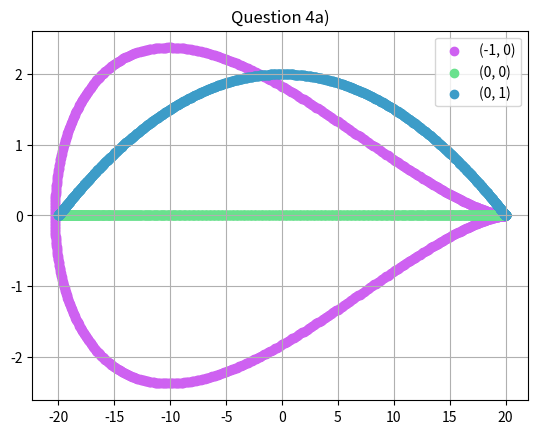
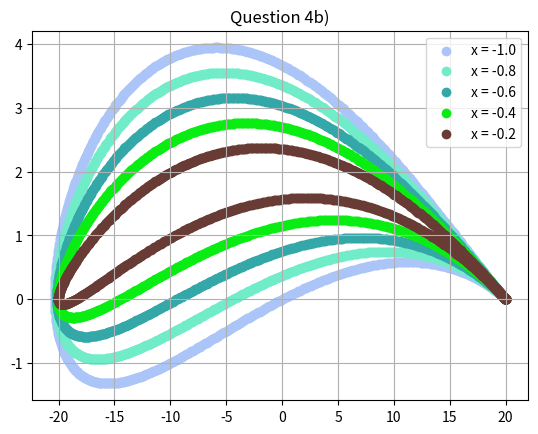
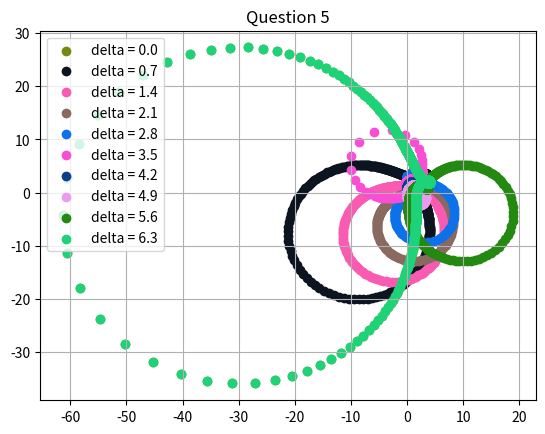
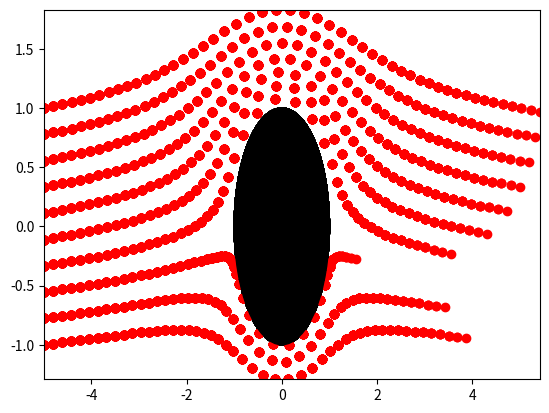

These figures' Python source, in order:
import numpy as np
import matplotlib.pyplot as plt
from scipy.integrate import odeint
import matplotlib.patches
import matplotlib
c = 10
R = 10
delta_x = 0.2
x_min = -1
x_max = 0
i = complex(0, 1)
n = 1000

colors=['b','r','g','k','y','m']

def contour(b:complex, c:float, n):
    rayon = ((b.real - c) ** 2 + b.imag ** 2) ** 0.5
    thetas = np.linspace(0, 2 * np.pi, n)

    C = b + rayon * np.exp(complex(0, 1) * thetas)

    return C

def joukovski(arc, c):
    return arc + (c ** 2) / arc


# Question 4a)
_, ax = plt.subplots()

arc = joukovski(contour(complex(-1, 0), c, n), c)
ax.scatter(arc.real, arc.imag, color=np.random.rand(3, ), label="(-1, 0)")
arc = joukovski(contour(complex(0, 0), c, n), c)
ax.scatter(arc.real, arc.imag, color=np.random.rand(3, ), label="(0, 0)")
arc = joukovski(contour(i, c, n), c)
ax.scatter(arc.real, arc.imag, color=np.random.rand(3, ), label="(0, 1)")

ax.legend()
ax.grid(True)
ax.set_title("Question 4a)")

plt.show()

# Question 4b)
_, bx = plt.subplots()

x = np.arange(x_min, x_max, delta_x)
centres = x + i

for centre in centres:
    arc = joukovski(contour(centre, c, n), c)
    bx.scatter(arc.real, arc.imag, color=np.random.rand(3, ), label="x = %.1f" % centre.real)

bx.legend()
bx.grid(True)
bx.set_title("Question 4b)")

plt.show()

# Question 5)

R = 1
b = complex(1, 1)
Ndelta = 10
deltas = np.linspace(0, 2 * np.pi, Ndelta)


_, cx = plt.subplots()

for delta in deltas:
    c = b + R * np.exp(i * delta)

    arc = joukovski(contour(b, c, n), c)
    cx.scatter(arc.real, arc.imag, color=np.random.rand(3, ), label="delta = %.1f" % delta.real)

cx.legend()
cx.grid(True)
cx.set_title("Question 5")

plt.show()

# Question 6)

U_inf = 1
R = 1
m = -2
delta_t = 0.2
T_max = 10

plot, dx = plt.subplots()

def f_prime(Z:complex):
    return U_inf * (1 - R**2 / Z**2) - i * m / (2 * np.pi) / Z

# L'équation différentielle à résoudre
def equa_diff(x, t):
    Z = f_prime(complex(x[0], x[1]))
    return [Z.real, -Z.imag]


def animation(xs):
    plt.xlim([np.min(xs[:, :, 0]), np.max(xs[:, :, 0])])
    plt.ylim([np.min(xs[:, :, 1]), np.max(xs[:, :, 1])])

    for k in range(len(xs[0])):
        x = xs[:, 0:(k+1), 0]
        y = xs[:, 0:(k+1), 1]

        dx.scatter(x, y, color = 'r')
        circle = plt.Circle((0, 0), R, color='black')
        dx.add_artist(circle)
        plt.pause(0.01)

t = np.arange(0, T_max, delta_t) # Pas de temps choisis
x0 = -5
y0_min = -1
y0_max = 1
nb_x0 = 10

x0s = np.linspace([x0, y0_min], [x0, y0_max], nb_x0)
results = []
for x0 in x0s:
    results.append(odeint(equa_diff, x0, t))

results = np.array(results)
animation(results)

plot.show()
